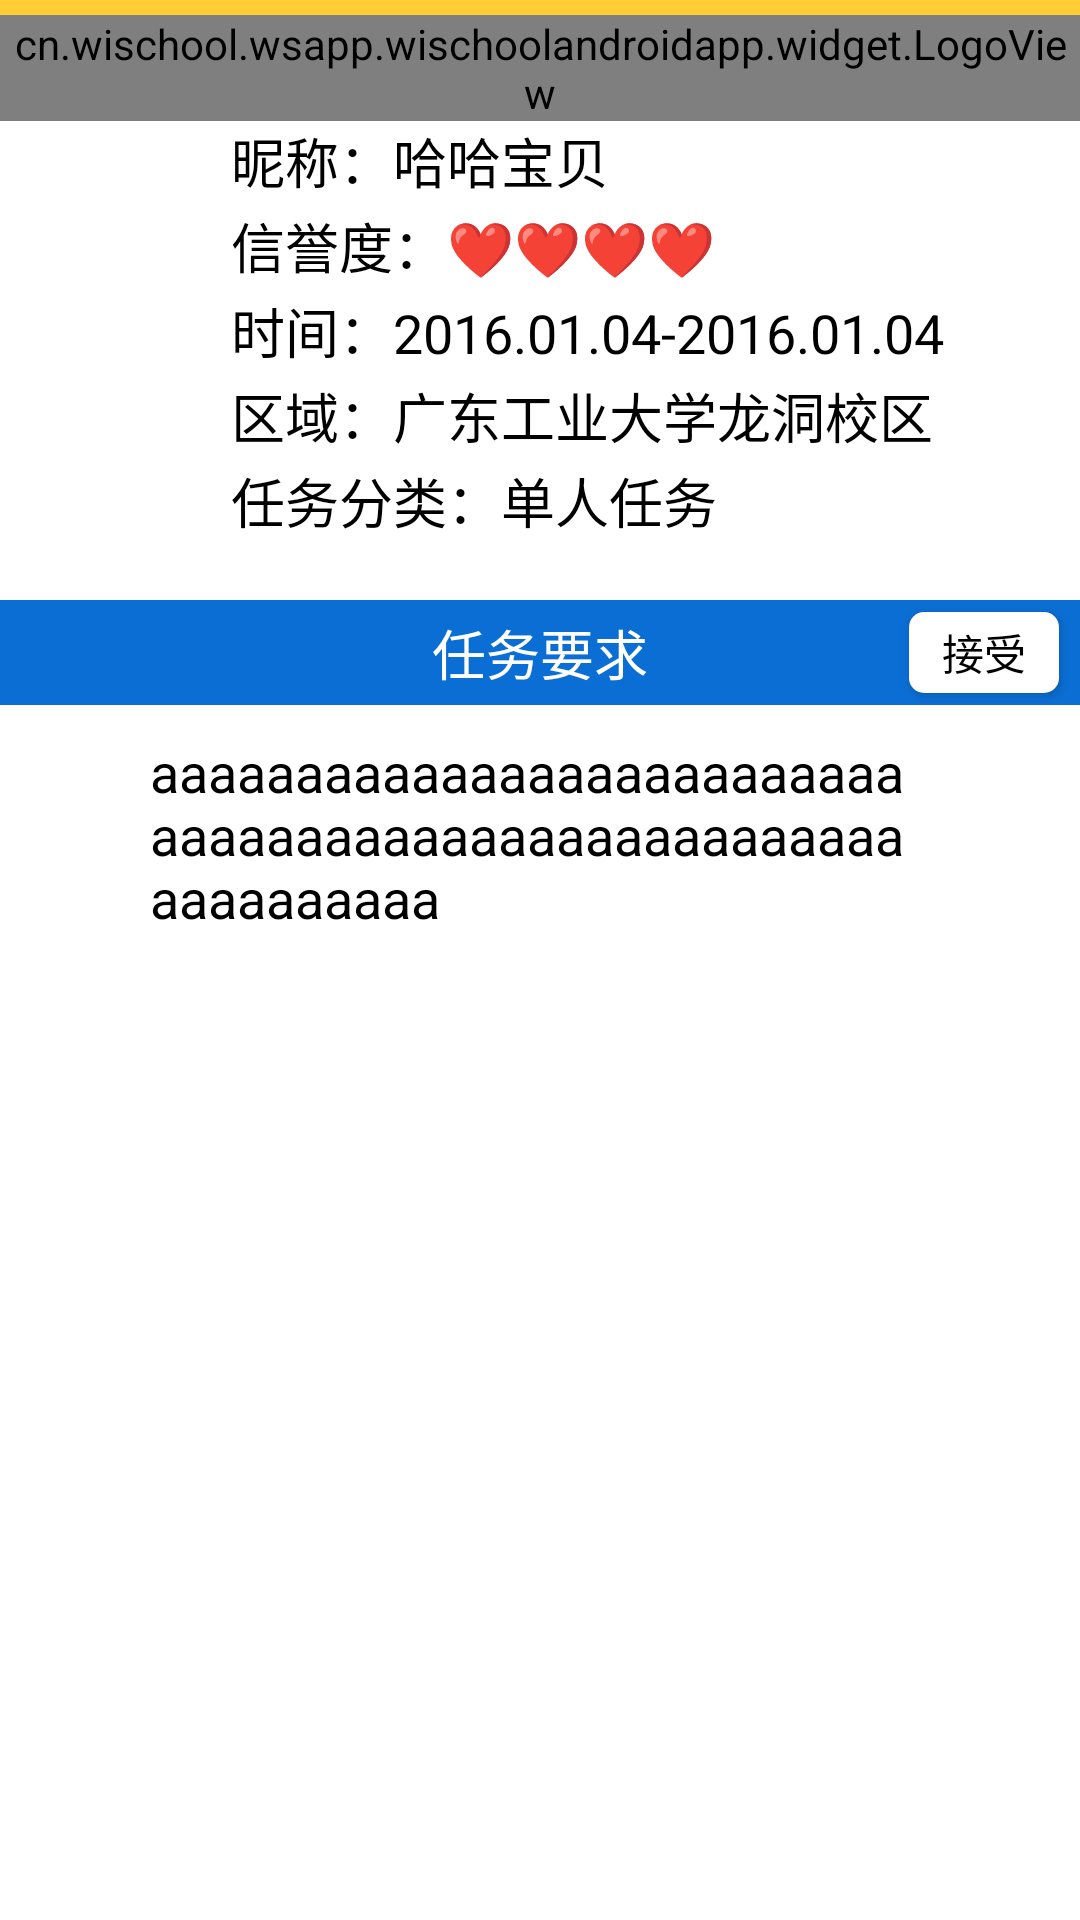

Here is an Android app screen rendered from its layout file. Give the layout XML and the strings, colors and styles it references.
<!-- AndroidManifest.xml: application theme MyTheme -->
<!-- res/layout/activity_detail.xml -->
<?xml version="1.0" encoding="utf-8"?>
<LinearLayout xmlns:android="http://schemas.android.com/apk/res/android"
    xmlns:customer="http://schemas.android.com/apk/res-auto"
    android:layout_width="match_parent"
    android:layout_height="match_parent"
    android:orientation="vertical"
    android:background="@color/white">
    <TextView
        android:layout_width="match_parent"
        android:layout_height="5dp"
        android:background="#ffcd34"/>

    <ScrollView
        android:layout_width="match_parent"
        android:layout_height="match_parent">
        <LinearLayout
            android:layout_width="match_parent"
            android:layout_height="match_parent"
            android:orientation="vertical">
            <cn.wischool.wsapp.wischoolandroidapp.widget.LogoView
                android:layout_width="match_parent"
                android:layout_height="wrap_content"
                android:id="@+id/id_logo"
                customer:centerText="帮忙上下课"
                customer:logoSrc="@drawable/i1"
                customer:centerTextSize="5sp"
                customer:rightText="￥ 5"
                customer:rightTextSize="9sp"
                customer:textColor="@color/white"
                />
            <LinearLayout
                android:orientation="horizontal"
                android:layout_width="match_parent"
                android:layout_height="wrap_content">
                <LinearLayout
                    android:layout_width="0dp"
                    android:layout_height="match_parent"
                    android:layout_weight="1.5">
                </LinearLayout>

                <LinearLayout
                    android:layout_width="0dp"
                    android:layout_height="match_parent"
                    android:layout_weight="5.5"
                    android:orientation="vertical">
                    <TextView
                        android:layout_width="wrap_content"
                        android:layout_height="wrap_content"
                        android:textColor="@color/black"
                        android:text="昵称：哈哈宝贝"
                        android:textSize="18sp"/>
                    <LinearLayout
                        android:layout_width="match_parent"
                        android:layout_height="wrap_content"
                        android:orientation="horizontal"
                        android:layout_marginTop="2dp">
                        <TextView
                            android:layout_width="wrap_content"
                            android:layout_height="wrap_content"
                            android:textColor="@color/black"
                            android:text="信誉度："
                            android:textSize="18sp"/>
                        <TextView
                            android:layout_width="wrap_content"
                            android:layout_height="wrap_content"
                            android:text="❤❤❤❤"
                            android:textColor="@color/red"
                            android:textSize="18sp"/>
                    </LinearLayout>
                    <TextView
                        android:layout_width="wrap_content"
                        android:layout_height="wrap_content"
                        android:layout_marginTop="2dp"
                        android:textColor="@color/black"
                        android:text="时间：2016.01.04-2016.01.04"
                        android:textSize="18sp"/>
                    <TextView
                        android:layout_width="wrap_content"
                        android:layout_height="wrap_content"
                        android:layout_marginTop="2dp"
                        android:textColor="@color/black"
                        android:text="区域：广东工业大学龙洞校区"
                        android:textSize="18sp"/>
                    <TextView
                        android:layout_width="wrap_content"
                        android:layout_height="wrap_content"
                        android:layout_marginTop="2dp"
                        android:textColor="@color/black"
                        android:text="任务分类：单人任务"
                        android:textSize="18sp"/>
                </LinearLayout>

            </LinearLayout>

            <RelativeLayout
                android:layout_marginTop="20dp"
                android:layout_width="match_parent"
                android:layout_height="35dp"
                android:background="@color/activity_background">
                <TextView
                    android:layout_width="wrap_content"
                    android:layout_height="wrap_content"
                    android:text="任务要求"
                    android:textSize="18sp"
                    android:textColor="@color/white"
                    android:layout_centerVertical="true"
                    android:layout_centerHorizontal="true"
                    android:id="@+id/textView4" />
                <Button
                    android:layout_width="50dp"
                    android:layout_height="wrap_content"
                    android:id="@+id/detail_btn_accept"
                    android:text="接受"
                    android:textColor="@color/black"
                    android:background="@drawable/tasksure_btn_bg"
                    android:layout_alignParentRight="true"
                    android:layout_alignParentEnd="true"
                    android:layout_marginTop="4dp"
                    android:layout_marginBottom="4dp"
                    android:layout_marginRight="7dp"/>

            </RelativeLayout>

            <TextView
                android:layout_width="match_parent"
                android:layout_height="wrap_content"
                android:layout_marginTop="10dp"
                android:text="aaaaaaaaaaaaaaaaaaaaaaaaaaaaaaaaaaaaaaaaaaaaaaaaaaaaaaaaaaaaaa"
                android:textColor="@color/black"
                android:textSize="18sp"
                android:layout_marginLeft="50dp"
                android:layout_marginRight="50dp"/>
        </LinearLayout>
    </ScrollView>

</LinearLayout>

    
    
    
    
    
    
    
    

    
    
    
    
    
    
    
    
    
    

    
    
    
    
    
    
    
    
    
    
    
    

    

    
    
    
    
    
    
    
    
    

    
<!-- resources referenced by this layout -->
<resources>
  <color name="activity_background">#0B6ED4</color>
  <color name="black">#000000</color>
  <color name="red">#ff5f5f</color>
  <color name="white">#FFFFFF</color>
  <!-- drawable i1: png bitmap (drawable-hdpi, 79528 bytes) -->
  <!-- drawable ic_launcher: png bitmap (drawable-hdpi, 11909 bytes) -->
  <!-- drawable tasksure_btn_bg (drawable) -->
  <?xml version="1.0" encoding="UTF-8"?>
  <selector xmlns:android="http://schemas.android.com/apk/res/android">
    
    
    <item android:state_focused="false" android:state_pressed="true" android:drawable="@drawable/loginpress_btn" />
  
    <item android:state_focused="true" android:state_pressed="false" android:drawable="@drawable/loginpress_btn" />
  
    
    <item android:state_focused="false"  android:drawable="@drawable/shape_btn_list_task" />
  
    
    <item android:drawable="@drawable/shape_btn_list_task" />
  </selector>
  <style name="MyTheme" parent="Theme.AppCompat.Light.DarkActionBar">
          <item name="android:windowNoTitle">true</item>
          <item name="android:animationDuration">5000</item>
          <item name="android:windowContentOverlay">@null</item>
      </style>
  <!-- drawable loginpress_btn (drawable) -->
  <?xml version="1.0" encoding="UTF-8"?>
  <shape 
      xmlns:android="http://schemas.android.com/apk/res/android" 
      android:shape="rectangle"> 
       
      <solid android:color="@color/btn_press" />
  
  </shape>
  <!-- drawable shape_btn_list_task (drawable-hdpi) -->
  <?xml version="1.0" encoding="UTF-8"?>
  <shape 
      xmlns:android="http://schemas.android.com/apk/res/android" 
      android:shape="rectangle"> 
       
      <solid android:color="@color/white" />
       
      <corners android:radius="5dip" />
  
  </shape>
  <color name="btn_press">#686868</color>
</resources>
